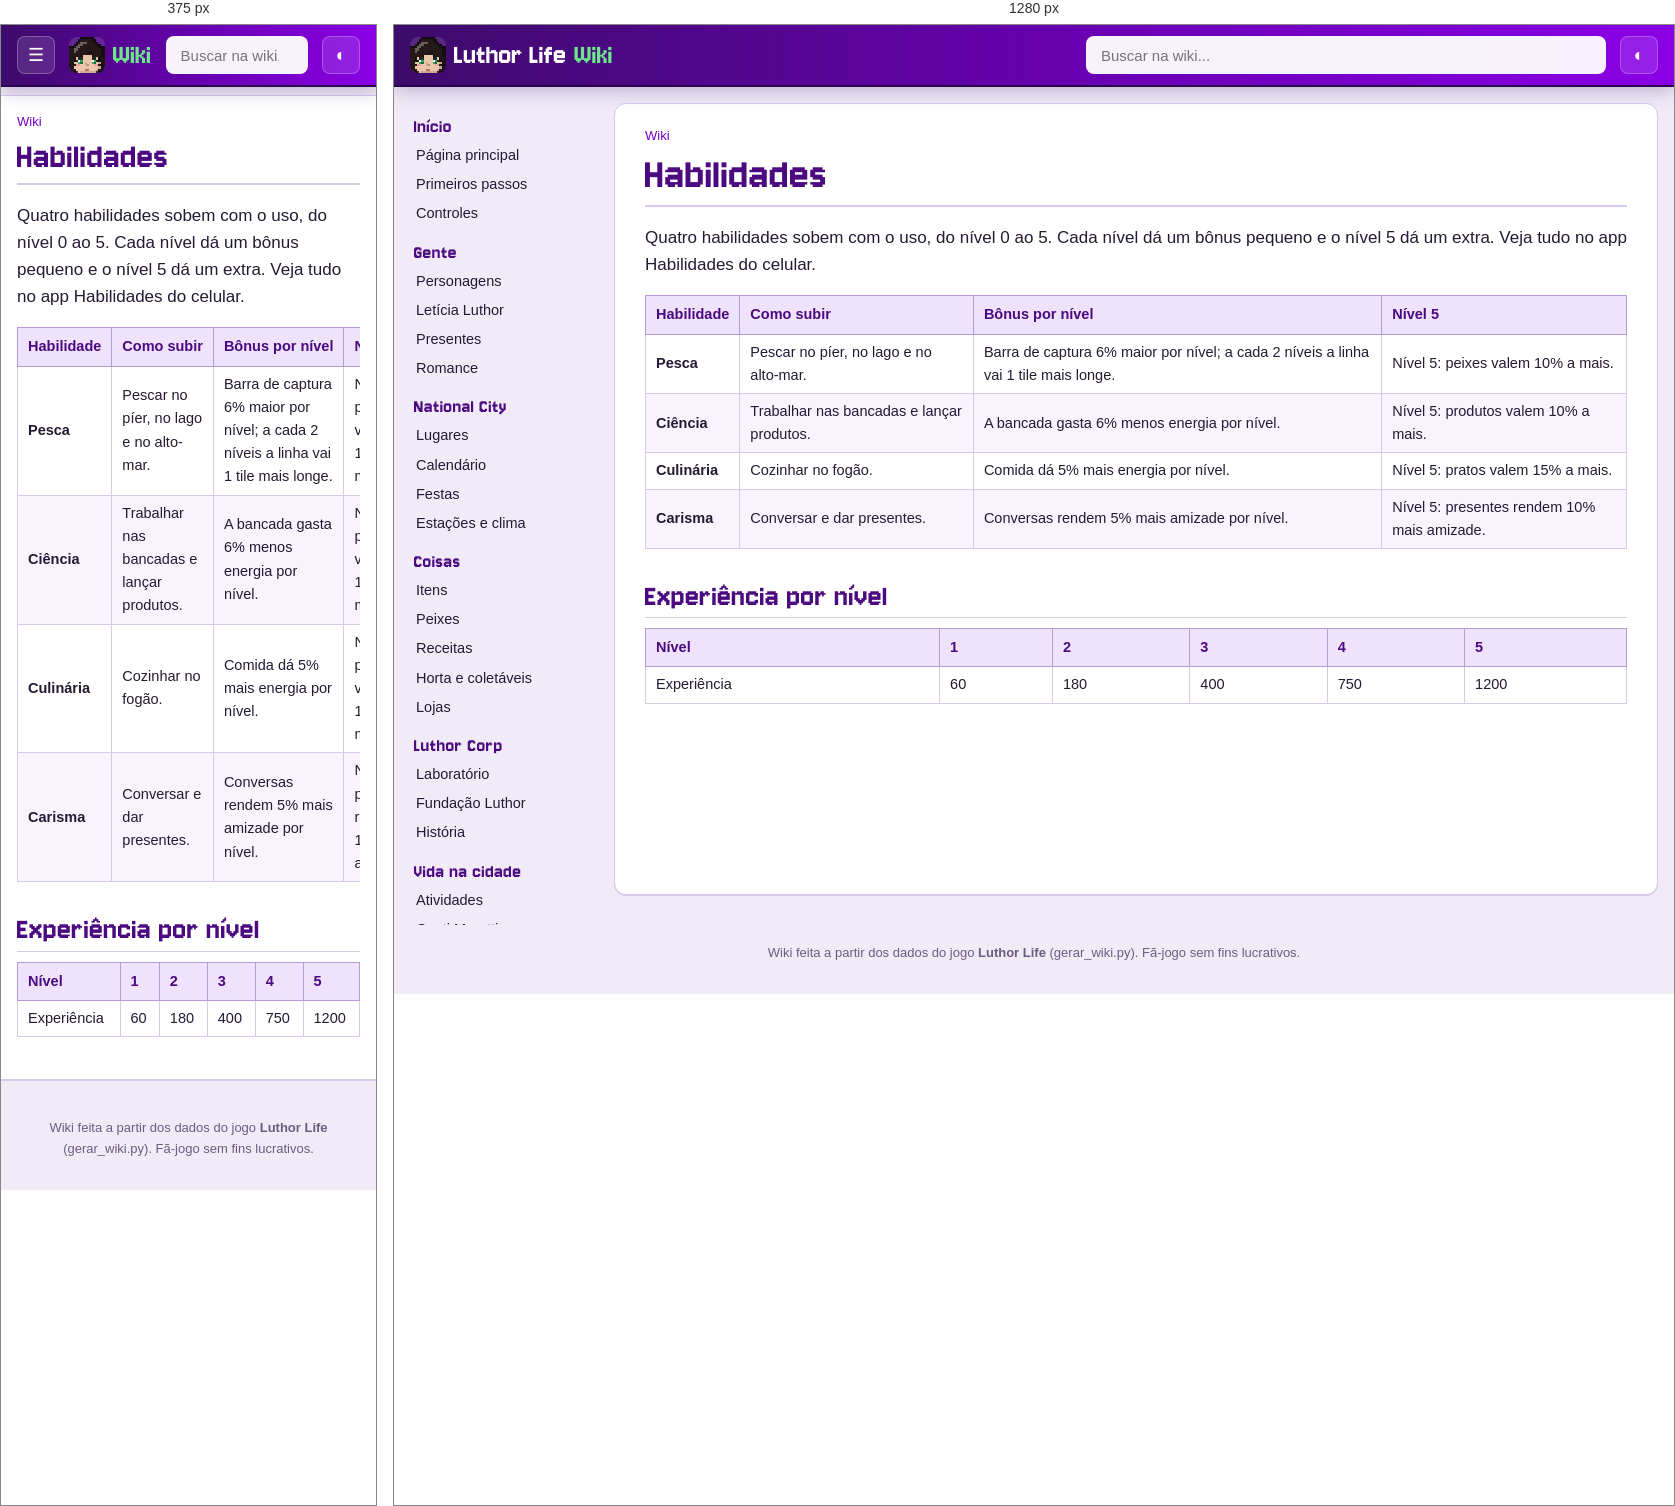
Rendered at 375 px and 1280 px, left to right.

<!-- file: habilidades.html -->
<!doctype html>
<html lang="pt-BR">
<head>
<meta charset="utf-8">
<meta name="viewport" content="width=device-width, initial-scale=1">
<title>Habilidades · Wiki Luthor Life</title>
<meta name="description" content="Pesca, ciência, culinária e carisma.">
<link rel="icon" href="../img/logo.png">
<link rel="preconnect" href="https://fonts.googleapis.com">
<link href="https://fonts.googleapis.com/css2?family=Nunito:wght@400;600;700;800&amp;display=swap" rel="stylesheet">
<link rel="stylesheet" href="wiki.css">
<script>try{var t=localStorage.getItem("wiki-tema");if(t)document.documentElement.dataset.theme=t}catch(e){}</script>
</head>
<body>
<header class="topo">
  <button class="menu" aria-label="Abrir o menu">☰</button>
  <a class="marca" href="index.html"><img src="img/cabecas/leticia.png" alt="" width="32" height="32"><span>Luthor Life</span><em>Wiki</em></a>
  <div class="busca">
    <input type="search" placeholder="Buscar na wiki..." aria-label="Buscar na wiki" autocomplete="off">
    <ul class="resultados" hidden></ul>
  </div>
  <button class="tema" aria-label="Trocar tema claro/escuro">◐</button>
</header>
<div class="corpo">
  <nav class="lateral"><h3>Início</h3><ul><li><a href="index.html">Página principal</a></li><li><a href="guia.html">Primeiros passos</a></li><li><a href="controles.html">Controles</a></li></ul><h3>Gente</h3><ul><li><a href="personagens.html">Personagens</a></li><li><a href="leticia.html">Letícia Luthor</a></li><li><a href="presentes.html">Presentes</a></li><li><a href="romance.html">Romance</a></li></ul><h3>National City</h3><ul><li><a href="lugares.html">Lugares</a></li><li><a href="calendario.html">Calendário</a></li><li><a href="festas.html">Festas</a></li><li><a href="estacoes.html">Estações e clima</a></li></ul><h3>Coisas</h3><ul><li><a href="itens.html">Itens</a></li><li><a href="peixes.html">Peixes</a></li><li><a href="receitas.html">Receitas</a></li><li><a href="horta.html">Horta e coletáveis</a></li><li><a href="lojas.html">Lojas</a></li></ul><h3>Luthor Corp</h3><ul><li><a href="laboratorio.html">Laboratório</a></li><li><a href="fundacao.html">Fundação Luthor</a></li><li><a href="historia.html">História</a></li></ul><h3>Vida na cidade</h3><ul><li><a href="atividades.html">Atividades</a></li><li><a href="hospital.html">Conti Moretti</a></li><li><a href="habilidades.html" class="atual">Habilidades</a></li><li><a href="conquistas.html">Conquistas</a></li></ul><h3>Ferramentas</h3><ul><li><a href="#" id="aleatoria">Página aleatória</a></li><li><a href="../index.html">Site do jogo</a></li><li><a href="https://github.com/LuthorW/Luthor-Life">Código no GitHub</a></li></ul></nav>
  <main class="artigo">
    <nav class="trilha"><a href="index.html">Wiki</a></nav>
    <h1>Habilidades</h1>
<p class="lead">Quatro habilidades sobem com o uso, do nível 0 ao 5. Cada nível dá um bônus pequeno e o nível 5 dá um extra. Veja tudo no app Habilidades do celular.</p>
<div class="tabela"><table class="wikitable"><thead><tr><th>Habilidade</th><th>Como subir</th><th>Bônus por nível</th><th>Nível 5</th></tr></thead><tbody><tr><td><b>Pesca</b></td><td>Pescar no píer, no lago e no alto-mar.</td><td>Barra de captura 6% maior por nível; a cada 2 níveis a linha vai 1 tile mais longe.</td><td>Nível 5: peixes valem 10% a mais.</td></tr><tr><td><b>Ciência</b></td><td>Trabalhar nas bancadas e lançar produtos.</td><td>A bancada gasta 6% menos energia por nível.</td><td>Nível 5: produtos valem 10% a mais.</td></tr><tr><td><b>Culinária</b></td><td>Cozinhar no fogão.</td><td>Comida dá 5% mais energia por nível.</td><td>Nível 5: pratos valem 15% a mais.</td></tr><tr><td><b>Carisma</b></td><td>Conversar e dar presentes.</td><td>Conversas rendem 5% mais amizade por nível.</td><td>Nível 5: presentes rendem 10% mais amizade.</td></tr></tbody></table></div>
<h2>Experiência por nível</h2>
<div class="tabela"><table class="wikitable"><thead><tr><th>Nível</th><th>1</th><th>2</th><th>3</th><th>4</th><th>5</th></tr></thead><tbody><tr><td>Experiência</td><td>60</td><td>180</td><td>400</td><td>750</td><td>1200</td></tr></tbody></table></div>
  </main>
</div>
<footer class="rodape">Wiki feita a partir dos dados do jogo <b>Luthor Life</b> (gerar_wiki.py). Fã-jogo sem fins lucrativos.</footer>
<script src="busca.js"></script>
<script src="wiki.js"></script>
</body>
</html>


/* @media block from wiki.css */
@media (max-width: 900px) {
  .menu { display: block; }
  .marca span { display: none; }
  .lateral {
    position: fixed; top: 60px; left: 0; bottom: 0; z-index: 15; width: 260px; max-height: none;
    background: var(--lateral); border-right: 1px solid var(--linha-forte);
    transform: translateX(-100%); transition: transform .2s;
  }
  body.menu-aberto .lateral { transform: none; box-shadow: 10px 0 30px rgba(0,0,0,.3); }
  .artigo { margin: 10px 0 20px; padding: 16px 16px 26px; border-radius: 0; border-left: 0; border-right: 0; }
  h1 { font-size: 38px; }
  .infobox, .infobox.festa { float: none; width: 100%; margin: 0 0 16px; }
  .infobox .retrato { max-width: 320px; margin: 0 auto; }
  .lugar { flex-direction: column; }
  .lugar .foto { flex: none; width: 100%; }
  .duas, .romances { grid-template-columns: 1fr; }
  .banner { flex-direction: column; }
  .banner img { width: 100%; }
  .calendario { grid-template-columns: repeat(7, minmax(0, 1fr)); gap: 2px; }
  .dia { min-height: 64px; padding: 2px; font-size: 10.5px; }
  .ev .cab { display: none; }
  .ev.semana { display: none; }
}

/* @media block from wiki.css */
@media (min-width: 901px) { .lateral { background: transparent; } }